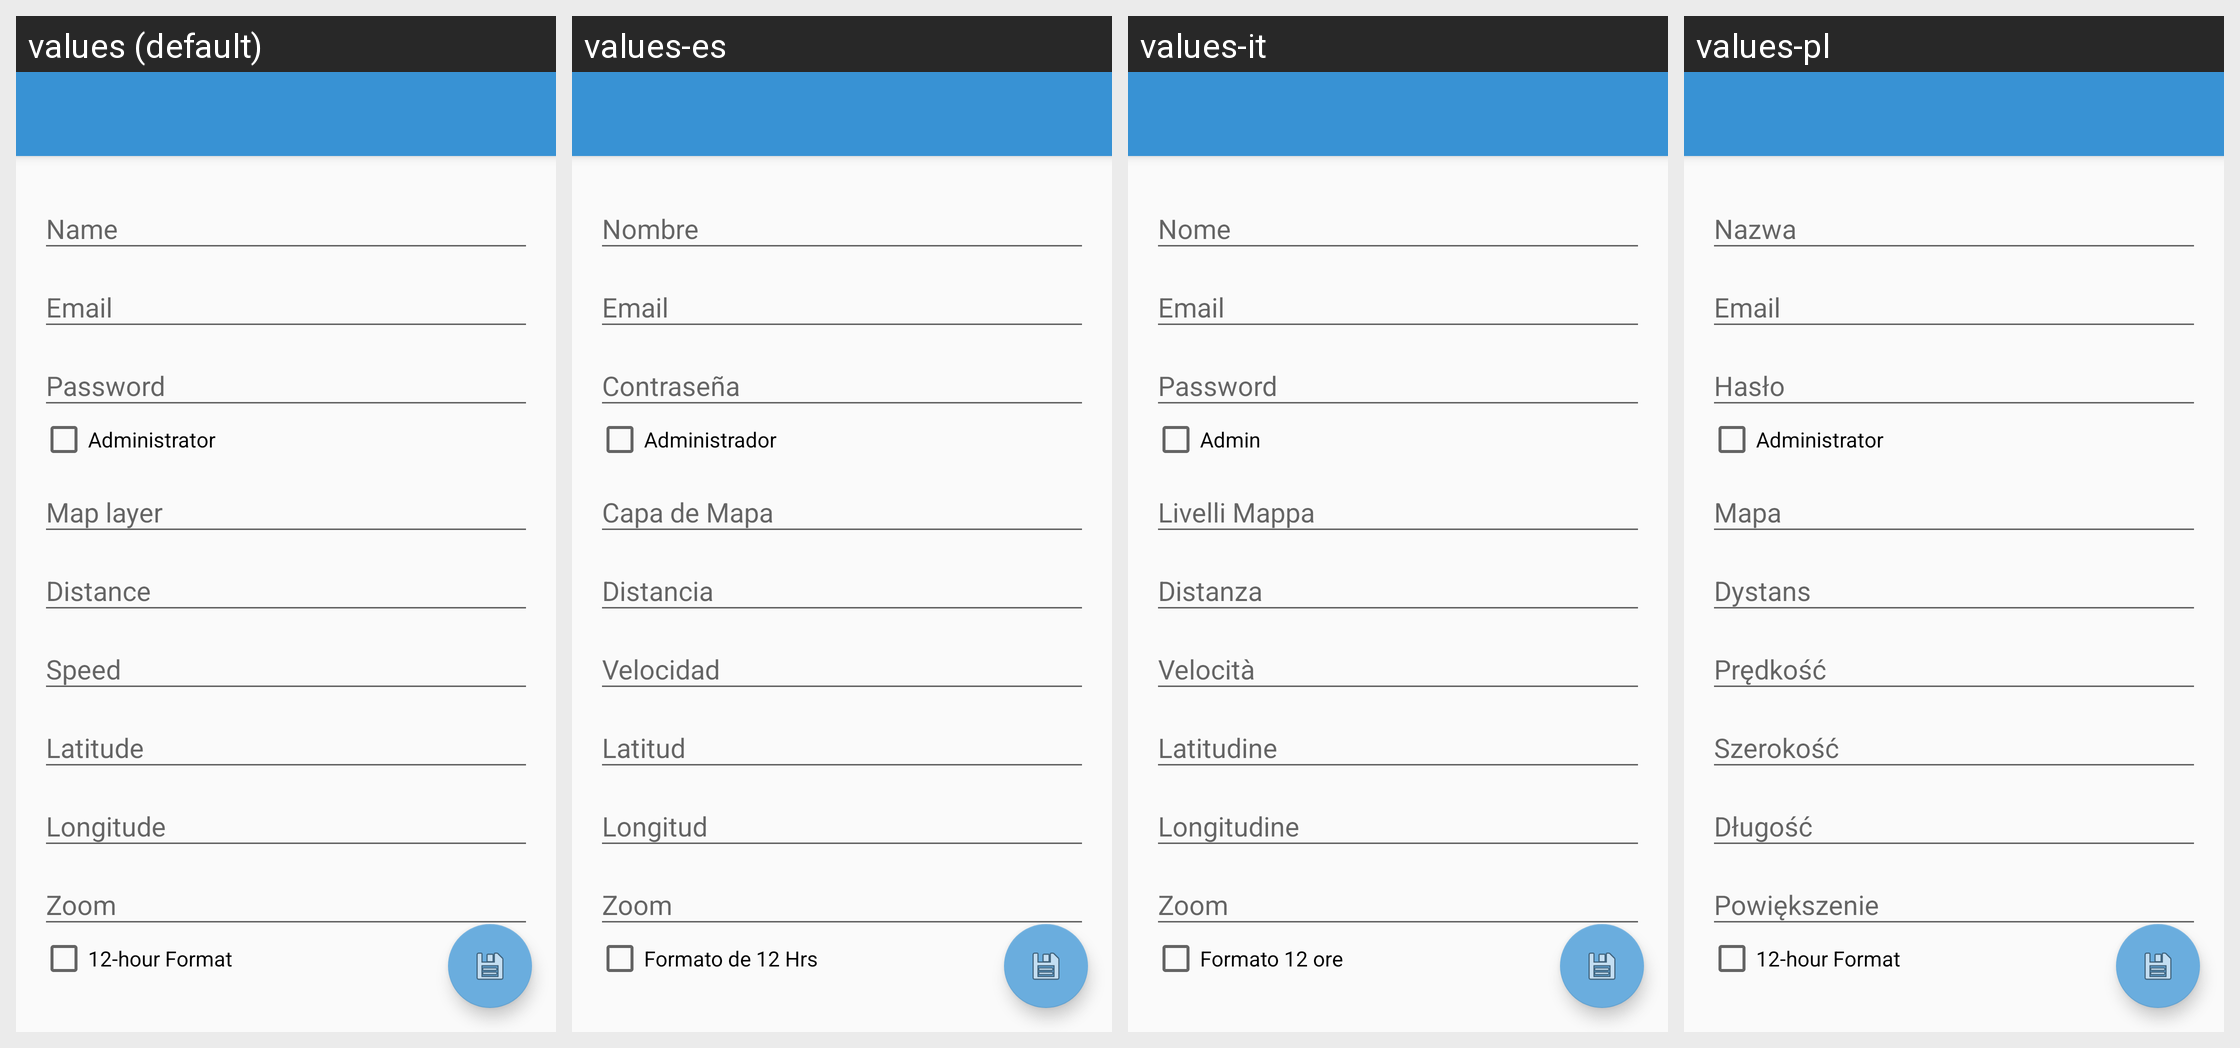

The same Android screen rendered under several of its app's locales, left to right. List the strings drawn on it with the default value and each locale's translation.
Android screen res/layout/activity_user.xml rendered under 4 locales, left to right: values (default), values-es, values-it, values-pl. Device: Nexus 5 (rendered at 1080×1920; each locale shown at half size, 540×960, under a caption strip naming it); theme AppTheme.
Other locales in the repository, not shown: values-bg, values-de, values-en, values-fr, values-hu, values-pt, values-ru.
Strings drawn on this screen, with the default value and each locale's value (text and hints the layout hard-codes, and strings that could not be matched under every locale, appear in the picture but are not listed):

userAdmin
  values: Administrator
  values-es: Administrador
  values-it: Admin
  values-pl: Administrator

settingsTwelveHourFormat
  values: 12-hour Format
  values-es: Formato de 12 Hrs
  values-it: Formato 12 ore
  values-pl: 12-hour Format
